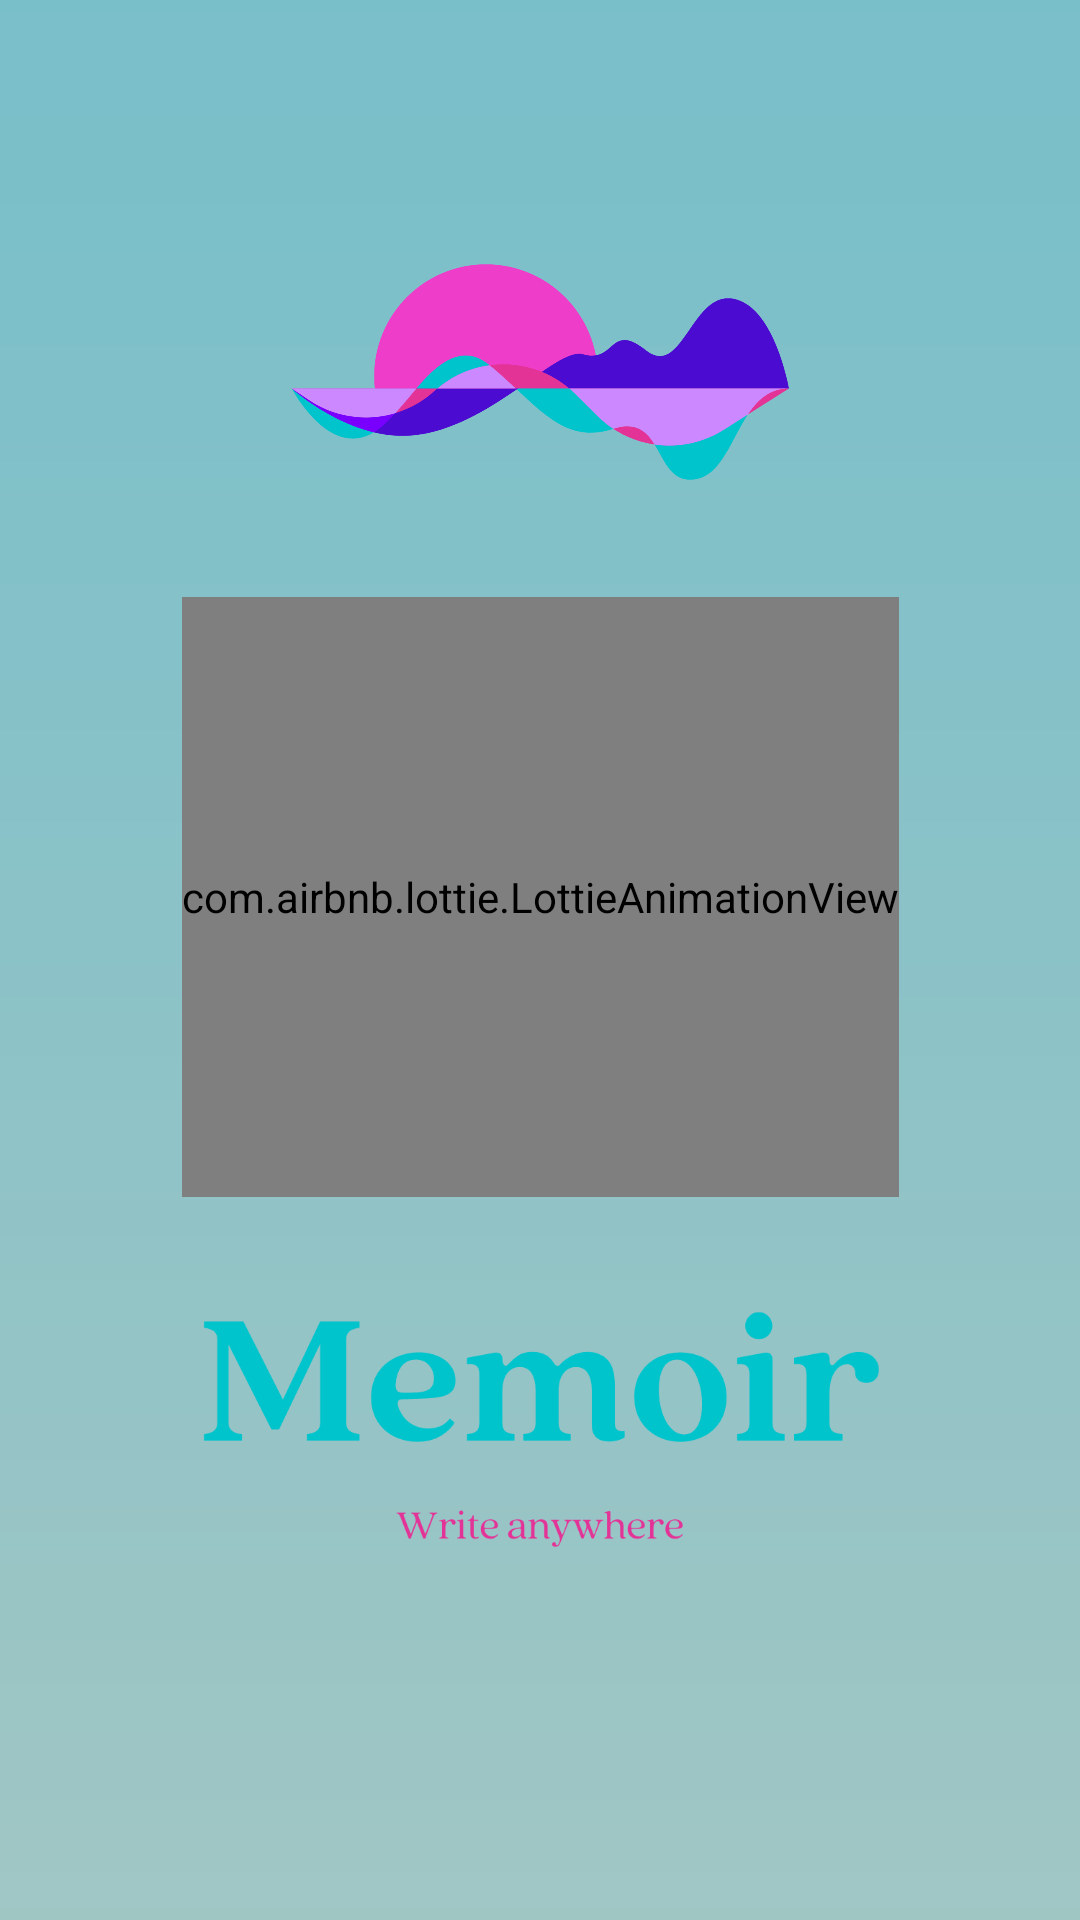

The Android layout XML behind this screen, and the referenced resources:
<!-- AndroidManifest.xml: application theme Theme.Memoir -->
<!-- res/layout/activity_splash.xml -->
<?xml version="1.0" encoding="utf-8"?>
<androidx.constraintlayout.widget.ConstraintLayout xmlns:android="http://schemas.android.com/apk/res/android"
    xmlns:app="http://schemas.android.com/apk/res-auto"
    xmlns:tools="http://schemas.android.com/tools"
    android:id="@+id/parent"
    android:layout_width="match_parent"
    android:layout_height="match_parent"
    android:background="@color/white"
    tools:context=".activities.SplashActivity">

    <ImageView
        android:id="@+id/splash"
        android:layout_width="match_parent"
        android:layout_height="2000dp"
        android:alpha="1"
        android:elevation="2dp"
        android:scaleType="centerCrop"
        android:src="@drawable/bg"
        app:layout_constraintEnd_toEndOf="parent"
        app:layout_constraintStart_toStartOf="parent"
        app:layout_constraintTop_toTopOf="parent" />

    <ImageView
        android:id="@+id/splashOriginal"
        android:layout_width="match_parent"
        android:layout_height="match_parent"
        android:alpha="0"
        android:elevation="2dp"
        android:scaleType="centerCrop"
        android:src="@drawable/bg"
        app:layout_constraintEnd_toEndOf="parent"
        app:layout_constraintStart_toStartOf="parent"
        app:layout_constraintTop_toTopOf="parent" />

    <ImageView
        android:id="@+id/logo"
        android:layout_width="200dp"
        android:layout_height="150dp"
        android:elevation="2dp"
        android:scaleType="centerCrop"
        android:src="@drawable/logo"
        app:layout_constraintBottom_toBottomOf="parent"
        app:layout_constraintEnd_toEndOf="parent"
        app:layout_constraintStart_toStartOf="parent"
        app:layout_constraintTop_toTopOf="parent"
        app:layout_constraintVertical_bias=".1" />

    <com.airbnb.lottie.LottieAnimationView
        android:id="@+id/anim"
        android:layout_width="wrap_content"
        android:layout_height="200dp"
        android:elevation="2dp"
        app:layout_constraintBottom_toBottomOf="parent"
        app:layout_constraintEnd_toEndOf="parent"
        app:layout_constraintStart_toStartOf="parent"
        app:layout_constraintTop_toBottomOf="@id/logo"
        app:layout_constraintVertical_bias="0"
        app:lottie_autoPlay="true"
        app:lottie_rawRes="@raw/loader"
        app:lottie_repeatMode="reverse" />

    <ImageView
        android:id="@+id/textLogo"
        android:layout_width="match_parent"
        android:layout_height="150dp"
        android:elevation="10dp"
        android:scaleType="centerCrop"
        app:layout_constraintBottom_toBottomOf="parent"
        app:layout_constraintEnd_toEndOf="parent"
        app:layout_constraintStart_toStartOf="parent"
        app:layout_constraintTop_toTopOf="parent"
        app:layout_constraintVertical_bias="0.8"
        app:srcCompat="@drawable/text" />


</androidx.constraintlayout.widget.ConstraintLayout>
<!-- resources referenced by this layout -->
<resources>
  <color name="white">#FFFFFFFF</color>
  <!-- drawable bg: png bitmap (drawable, 46837 bytes) -->
  <!-- drawable logo: png bitmap (drawable-v24, 47295 bytes) -->
  <!-- drawable text: png bitmap (drawable-v24, 40072 bytes) -->
  <style name="Theme.Memoir" parent="Theme.MaterialComponents.Light.DarkActionBar">
          
          <item name="colorPrimary">@color/purple_500</item>
          <item name="colorPrimaryVariant">@color/purple_700</item>
          <item name="colorOnPrimary">@color/white</item>
          
          <item name="colorSecondary">@color/teal_200</item>
          <item name="colorSecondaryVariant">@color/teal_700</item>
          <item name="colorOnSecondary">@color/black</item>
          
          <item name="android:colorButtonNormal">@color/pink</item>
          <item name="android:statusBarColor" tools:targetApi="l">?attr/colorPrimaryVariant</item>
          
      </style>
  <color name="purple_500">#FF6200EE</color>
  <color name="purple_700">#FF3700B3</color>
  <color name="teal_200">#FF03DAC5</color>
  <color name="teal_700">#FF018786</color>
  <color name="black">#FF000000</color>
  <color name="pink">#F469a9</color>
</resources>
